Run: headless pygame with SDL's dummy video driver; simulated clock (each Clock.tick advances the game by its frame time, no real sleeping); random seed 0; keys injected as events and as key.get_pressed() state; no mouse input.
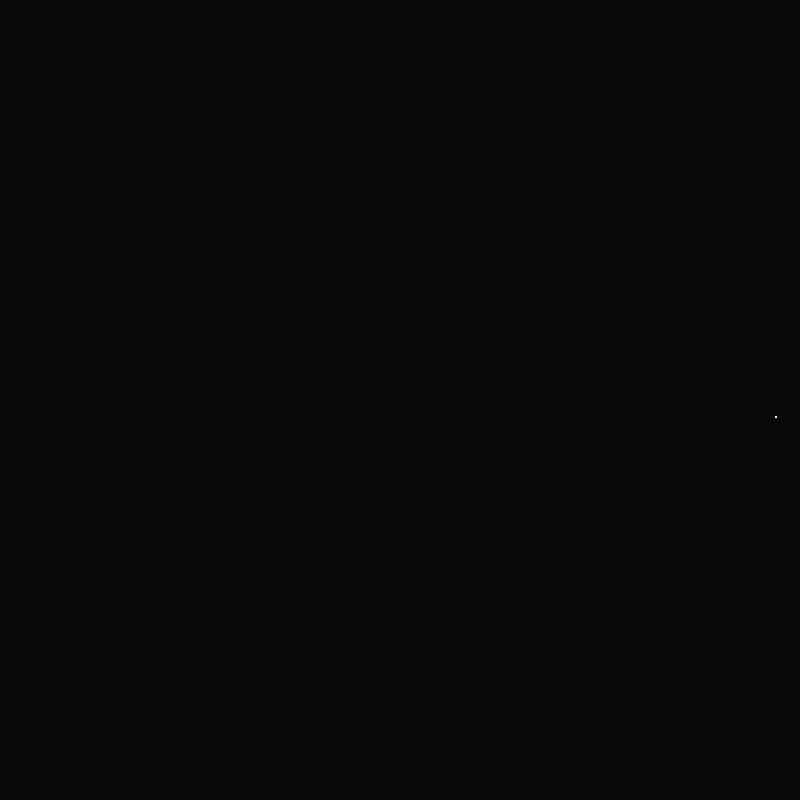
Frame 1 of 4 · flips 1–60 · no input
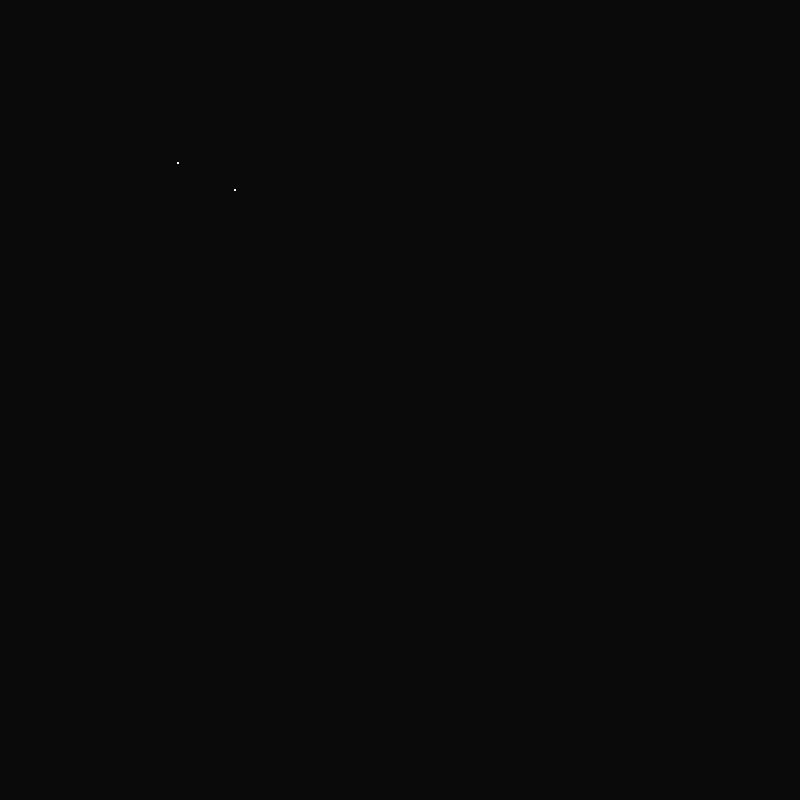
Frame 2 of 4 · flips 61–180 · tapped SPACE, RETURN · held RIGHT (→), D
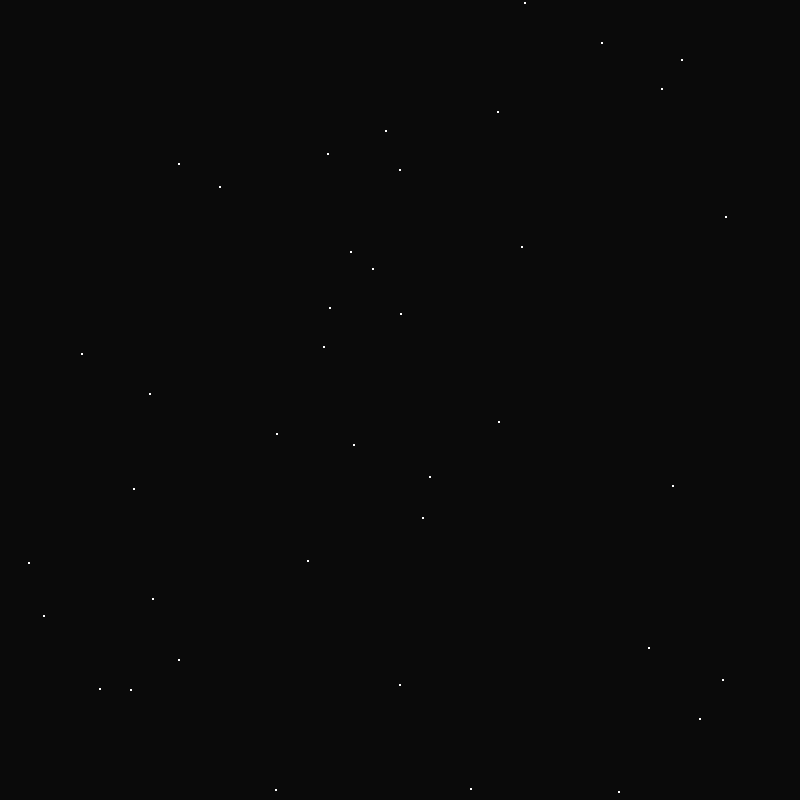
Frame 3 of 4 · flips 181–300 · held DOWN (↓), S
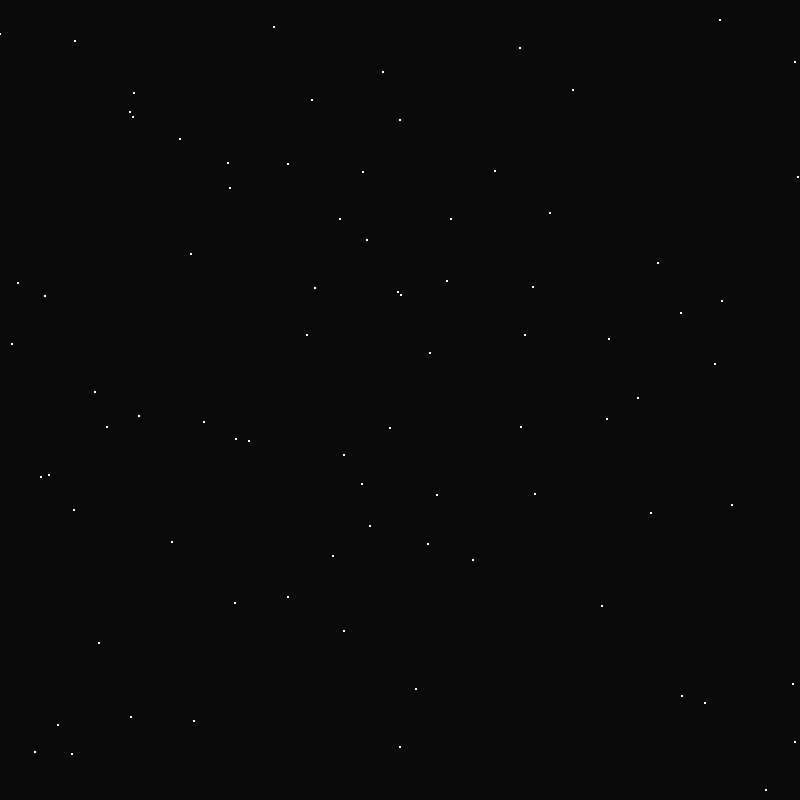
Frame 4 of 4 · flips 301–420 · held LEFT (←), A, UP (↑), W

The pygame program that drew these frames:

import pygame
from random import randrange

WIDTH  = 800
LENGHT = 800
HEIGHT = 800

OFFSET = (WIDTH/2, HEIGHT/2)

screen = pygame.display.set_mode((WIDTH, LENGHT))

def map_nums(nb, X_1, X_2, Y_1, Y_2):

    offset = (Y_1-X_1)

    nb = nb+offset
    nb = nb*((Y_1-Y_2)/(X_1-X_2))

    return nb

class Star(object):
    
    def __init__(self):
        
        self.x = (randrange(-5000,5000))
        self.y = (randrange(-5000,5000))
        self.z = 799

        self.size = 1

    def show(self):

        pygame.draw.circle(screen, (255, 255, 255), (int(self.x+OFFSET[0]), int(self.y+OFFSET[1])), int(self.size))

    def move(self):

        self.size = self.z*0.001*(800-self.z)

        self.x = map_nums(self.x/self.z, 0, 1, 0, WIDTH)
        self.y = map_nums(self.y/self.z, 0, 1, 0, LENGHT)

        if self.x>WIDTH/2 or self.y>HEIGHT/2 or self.x<-WIDTH/2 or self.y<-WIDTH/2:
            self.__init__()


        self.z -= 0.001

liste_etoiles = []
for _ in range(300):
    S = Star()
    liste_etoiles.append(S)

done = False
while not done:
    for event in pygame.event.get():
        if event.type == pygame.QUIT:
            done = True

    screen.fill((10, 10, 10,))


    for etoile in liste_etoiles:
        etoile.show()
        etoile.move()

    pygame.display.flip()
